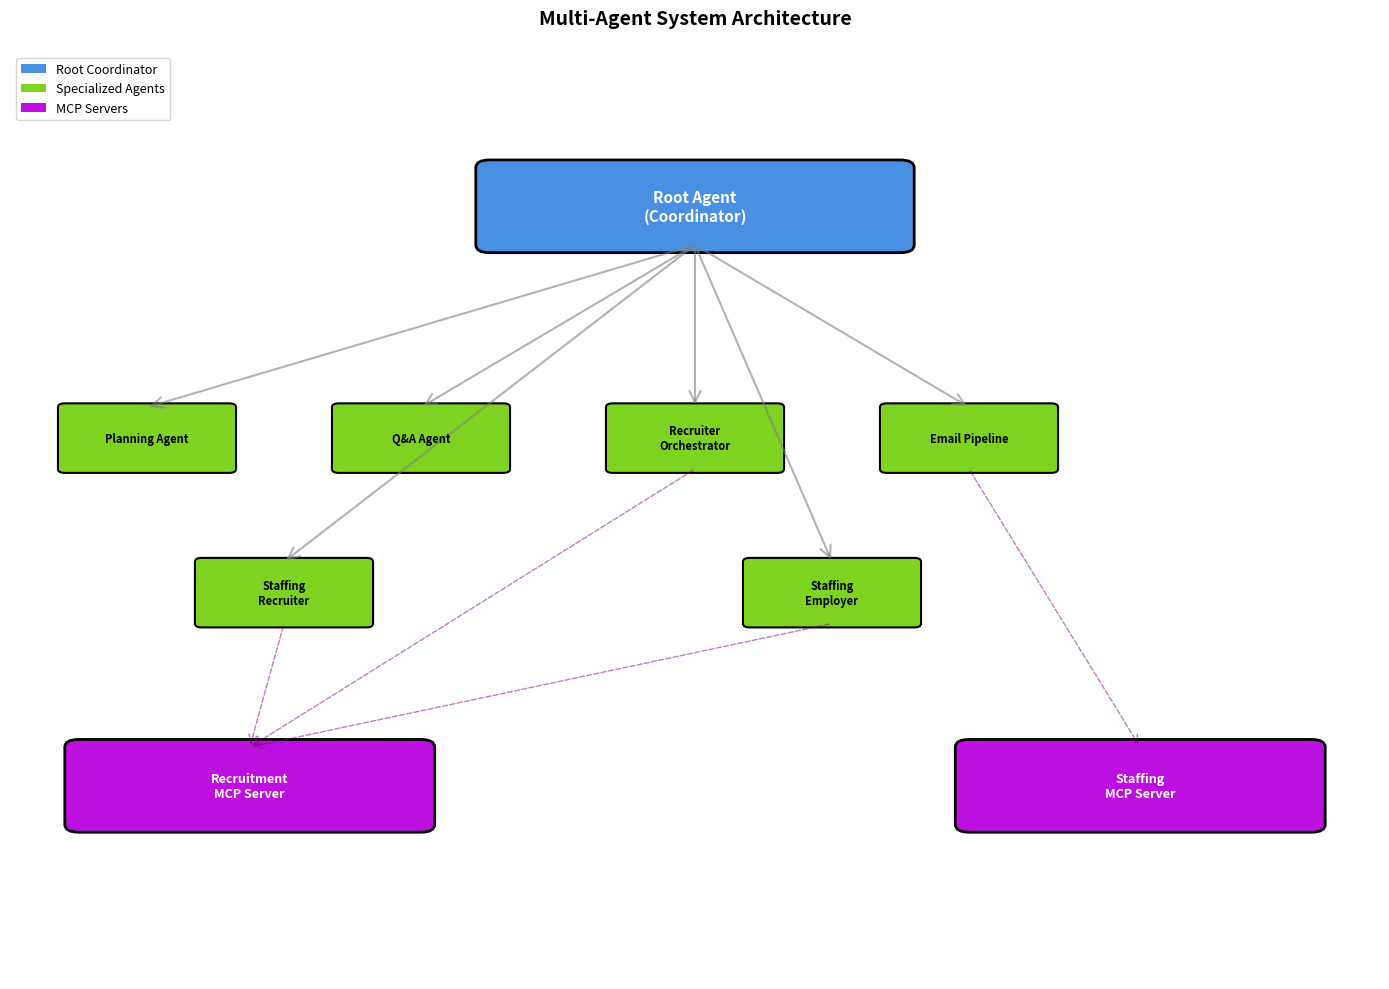

This chart was generated by the following Python code:
# Setup and Installation
# This cell installs required dependencies for the multi-agent system

import sys
import subprocess

def install_package(package):
    """Install a Python package if not already installed"""
    try:
        __import__(package)
        print(f"✅ {package} is already installed")
    except ImportError:
        print(f"📦 Installing {package}...")
        subprocess.check_call([sys.executable, "-m", "pip", "install", package, "-q"])
        print(f"✅ {package} installed successfully")

# Core dependencies
packages = [
    "matplotlib",  # For architecture visualization
    "numpy",  # For visualization support
]

print("🔧 Setting up environment for multi-agent system...\n")
for package in packages:
    install_package(package)

print("\n✅ Setup complete! Ready to explore multi-agent systems.")


# Architecture Visualization
# Visual representation of the multi-agent system architecture

import matplotlib.pyplot as plt
import matplotlib.patches as mpatches
from matplotlib.patches import FancyBboxPatch, FancyArrowPatch
import numpy as np

fig, ax = plt.subplots(1, 1, figsize=(14, 10))
ax.set_xlim(0, 10)
ax.set_ylim(0, 12)
ax.axis('off')

# Colors
root_color = '#4A90E2'
agent_color = '#7ED321'
tool_color = '#F5A623'
mcp_color = '#BD10E0'

# Root Agent (Coordinator)
root_box = FancyBboxPatch((3.5, 9.5), 3, 1, 
                          boxstyle="round,pad=0.1", 
                          facecolor=root_color, 
                          edgecolor='black', linewidth=2)
ax.add_patch(root_box)
ax.text(5, 10, 'Root Agent\n(Coordinator)', 
        ha='center', va='center', fontsize=11, fontweight='bold', color='white')

# Specialized Agents
agents = [
    ('Planning Agent', 1, 7),
    ('Q&A Agent', 3, 7),
    ('Recruiter\nOrchestrator', 5, 7),
    ('Email Pipeline', 7, 7),
    ('Staffing\nRecruiter', 2, 5),
    ('Staffing\nEmployer', 6, 5),
]

for name, x, y in agents:
    agent_box = FancyBboxPatch((x-0.6, y-0.4), 1.2, 0.8,
                              boxstyle="round,pad=0.05",
                              facecolor=agent_color,
                              edgecolor='black', linewidth=1.5)
    ax.add_patch(agent_box)
    ax.text(x, y, name, ha='center', va='center', 
            fontsize=8, fontweight='bold')
    
    # Arrow from root to agent
    arrow = FancyArrowPatch((5, 9.5), (x, y+0.4),
                           arrowstyle='->', mutation_scale=20,
                           color='gray', linewidth=1.5, alpha=0.6)
    ax.add_patch(arrow)

# MCP Servers
mcp_box1 = FancyBboxPatch((0.5, 2), 2.5, 1,
                          boxstyle="round,pad=0.1",
                          facecolor=mcp_color,
                          edgecolor='black', linewidth=2)
ax.add_patch(mcp_box1)
ax.text(1.75, 2.5, 'Recruitment\nMCP Server', 
        ha='center', va='center', fontsize=9, fontweight='bold', color='white')

mcp_box2 = FancyBboxPatch((7, 2), 2.5, 1,
                          boxstyle="round,pad=0.1",
                          facecolor=mcp_color,
                          edgecolor='black', linewidth=2)
ax.add_patch(mcp_box2)
ax.text(8.25, 2.5, 'Staffing\nMCP Server', 
        ha='center', va='center', fontsize=9, fontweight='bold', color='white')

# Arrows from agents to MCP servers
for x, y in [(2, 5), (5, 7), (6, 5)]:
    arrow = FancyArrowPatch((x, y-0.4), (1.75, 3),
                           arrowstyle='->', mutation_scale=15,
                           color='purple', linewidth=1, alpha=0.5, linestyle='--')
    ax.add_patch(arrow)

for x, y in [(7, 7)]:
    arrow = FancyArrowPatch((x, y-0.4), (8.25, 3),
                           arrowstyle='->', mutation_scale=15,
                           color='purple', linewidth=1, alpha=0.5, linestyle='--')
    ax.add_patch(arrow)

# Legend
legend_elements = [
    mpatches.Patch(facecolor=root_color, label='Root Coordinator'),
    mpatches.Patch(facecolor=agent_color, label='Specialized Agents'),
    mpatches.Patch(facecolor=mcp_color, label='MCP Servers'),
]
ax.legend(handles=legend_elements, loc='upper left', fontsize=9)

ax.set_title('Multi-Agent System Architecture', fontsize=14, fontweight='bold', pad=20)

plt.tight_layout()
plt.show()

print("📊 Architecture visualization complete!")
print("   - Root Agent coordinates 6 specialized agents")
print("   - Agents communicate via A2A Protocol")
print("   - MCP servers provide tool access")


# Agent Definition Demonstration
# Example of how agents are defined in the system

class AgentDefinition:
    """Simplified representation of an ADK agent"""
    
    def __init__(self, name, model, description, instruction, tools=None):
        self.name = name
        self.model = model
        self.description = description
        self.instruction = instruction
        self.tools = tools or []
    
    def __repr__(self):
        return f"Agent(name='{self.name}', model='{self.model}')"
    
    def display(self):
        """Display agent configuration"""
        print(f"\n🤖 Agent: {self.name}")
        print(f"   Model: {self.model}")
        print(f"   Description: {self.description}")
        print(f"   Tools: {', '.join(self.tools) if self.tools else 'None'}")
        print(f"   Instruction Preview: {self.instruction[:100]}...")

# Root Agent (Coordinator)
root_agent = AgentDefinition(
    name="CoordinatorAgent",
    model="gemini-2.5-flash",
    description="Coordinator managing 6 specialized agents",
    instruction="""You are an intelligent coordinator managing a team of specialized AI agents.
    Your Team:
    1. HiringPlanAgent: Goal planning, task decomposition
    2. FAQAgent: Google Docs search and question answering
    3. RecruiterOrchestrator: Candidate search, GitHub sourcing
    4. RecruiterEmailPipeline: Outreach email generation
    5. StaffingRecruiterOrchestrator: Job search, candidate matching
    6. StaffingEmployerOrchestrator: Candidate review, role fit
    
    Decision-Making:
    1. Analyze the Request
    2. Choose the Right Agent
    3. Delegate to specialist
    4. Return Results""",
    tools=[]
)

# Recruiter Orchestrator Agent
recruiter_agent = AgentDefinition(
    name="RecruiterOrchestrator",
    model="gemini-2.5-flash",
    description="Candidate search, GitHub sourcing, pipeline metrics",
    instruction="""You are a Recruiter Orchestrator specialized in candidate sourcing.
    Your capabilities:
    - Search candidates with AI-powered matching
    - Scrape GitHub profiles for technical talent
    - Get compensation data and salary benchmarks
    - Analyze pipeline metrics and recruitment analytics
    
    You use MCP tools from the recruitment_backend server.""",
    tools=["search_candidates_tool", "scrape_github_profiles_tool", 
           "get_compensation_data_tool", "get_pipeline_metrics_tool"]
)

# Email Generator Agent (from sequential pipeline)
email_generator = AgentDefinition(
    name="EmailGenerator",
    model="gemini-2.5-flash",
    description="Creates initial email drafts (75-125 words)",
    instruction="Create initial email draft (75-125 words) using job description and candidate profile",
    tools=[]
)

# Display agent definitions
print("=" * 60)
print("AGENT DEFINITIONS DEMONSTRATION")
print("=" * 60)

root_agent.display()
recruiter_agent.display()
email_generator.display()

print("\n" + "=" * 60)
print("✅ Agent definitions demonstrate:")
print("   - Specialized agent roles")
print("   - Tool integration capabilities")
print("   - Instruction-based behavior")
print("=" * 60)


# Sequential Agent Pipeline Demonstration
# Shows how the 4-stage email generation pipeline works

class SequentialPipeline:
    """Demonstrates the sequential agent pipeline pattern"""
    
    def __init__(self):
        self.stages = []
        self.results = {}
    
    def add_stage(self, name, agent, description):
        """Add a stage to the pipeline"""
        self.stages.append({
            'name': name,
            'agent': agent,
            'description': description
        })
    
    def execute(self, input_data):
        """Simulate pipeline execution"""
        print(f"\n🚀 Starting Sequential Pipeline with input: {input_data[:50]}...\n")
        
        current_data = input_data
        for i, stage in enumerate(self.stages, 1):
            print(f"Stage {i}: {stage['name']}")
            print(f"   Agent: {stage['agent']}")
            print(f"   Action: {stage['description']}")
            
            # Simulate processing
            current_data = f"{current_data} → [Processed by {stage['name']}]"
            self.results[stage['name']] = current_data
            
            print(f"   ✅ Complete\n")
        
        return current_data

# Create email generation pipeline
email_pipeline = SequentialPipeline()

email_pipeline.add_stage(
    "Email Generator",
    "EmailGenerator",
    "Creates initial email draft (75-125 words)"
)

email_pipeline.add_stage(
    "Email Reviewer",
    "EmailReviewer",
    "Validates email quality, tone, and length"
)

email_pipeline.add_stage(
    "Email Refiner",
    "EmailRefiner",
    "Improves email based on feedback (optional)"
)

email_pipeline.add_stage(
    "Email Presenter",
    "EmailPresenter",
    "Formats final email with Next Steps section"
)

# Demonstrate pipeline execution
input_data = "Job: Senior React Developer | Candidate: John Doe (GitHub: johndoe)"
result = email_pipeline.execute(input_data)

print("=" * 60)
print("PIPELINE EXECUTION COMPLETE")
print("=" * 60)
print(f"\nFinal Output: {result}")
print("\n📊 Pipeline Characteristics:")
print("   - Sequential execution (each stage depends on previous)")
print("   - State passed between agents")
print("   - Optional refinement stage")
print("   - Full observability at each stage")
print("=" * 60)


# MCP Tool Integration Demonstration
# Shows how MCP tools are integrated and used

class MCPTool:
    """Represents an MCP tool"""
    
    def __init__(self, name, description, parameters, returns):
        self.name = name
        self.description = description
        self.parameters = parameters
        self.returns = returns
    
    def call(self, **kwargs):
        """Simulate tool call"""
        print(f"🔧 Calling MCP Tool: {self.name}")
        print(f"   Parameters: {kwargs}")
        print(f"   Description: {self.description}")
        return f"Result from {self.name}"

# Define MCP tools
mcp_tools = {
    "search_candidates_tool": MCPTool(
        name="search_candidates_tool",
        description="AI-powered candidate search with intelligent matching",
        parameters=["query", "skills", "experience_level"],
        returns="List of matched candidates with scores"
    ),
    "scrape_github_profiles_tool": MCPTool(
        name="scrape_github_profiles_tool",
        description="GitHub profile scraping and analysis",
        parameters=["github_username"],
        returns="Profile data, repos, stars, commits"
    ),
    "get_compensation_data_tool": MCPTool(
        name="get_compensation_data_tool",
        description="Salary benchmarking and compensation data",
        parameters=["role", "location", "experience"],
        returns="Market rate data and salary ranges"
    ),
}

print("=" * 60)
print("MCP TOOL INTEGRATION DEMONSTRATION")
print("=" * 60)

# Show available tools
print("\n📌 Available MCP Tools:\n")
for tool_name, tool in mcp_tools.items():
    print(f"🔧 {tool_name}")
    print(f"   Description: {tool.description}")
    print(f"   Parameters: {', '.join(tool.parameters)}")
    print(f"   Returns: {tool.returns}\n")

# Demonstrate tool call
print("=" * 60)
print("EXAMPLE TOOL CALL")
print("=" * 60)

result = mcp_tools["search_candidates_tool"].call(
    query="senior React engineer",
    skills=["React", "TypeScript", "Node.js"],
    experience_level="senior"
)

print(f"\n✅ Tool call result: {result}")
print("\n📊 MCP Integration Features:")
print("   - Tool abstraction via MCP servers")
print("   - A2A Protocol communication")
print("   - Distributed tool access")
print("   - Full observability with Weave tracing")
print("=" * 60)


# Smart Routing Demonstration
# Shows how the root agent routes queries to specialized agents

class SmartRouter:
    """Demonstrates intelligent agent routing"""
    
    def __init__(self):
        self.agents = {
            "planning": "HiringPlanAgent",
            "faq": "FAQAgent",
            "recruiter": "RecruiterOrchestrator",
            "email": "RecruiterEmailPipeline",
            "staffing_recruiter": "StaffingRecruiterOrchestrator",
            "staffing_employer": "StaffingEmployerOrchestrator"
        }
    
    def route(self, query):
        """Route query to appropriate agent"""
        query_lower = query.lower()
        
        # Routing logic
        if any(word in query_lower for word in ["plan", "schedule", "task"]):
            return self.agents["planning"]
        elif any(word in query_lower for word in ["what", "how", "question", "faq"]):
            return self.agents["faq"]
        elif any(word in query_lower for word in ["find", "search", "candidate", "engineer"]):
            return self.agents["recruiter"]
        elif any(word in query_lower for word in ["email", "generate", "outreach"]):
            return self.agents["email"]
        elif any(word in query_lower for word in ["job", "position", "opening"]):
            return self.agents["staffing_recruiter"]
        elif any(word in query_lower for word in ["review", "evaluate", "candidate"]):
            return self.agents["staffing_employer"]
        else:
            return "RootAgent"  # Default to root for complex queries
    
    def demonstrate(self, queries):
        """Demonstrate routing for multiple queries"""
        print("=" * 60)
        print("SMART ROUTING DEMONSTRATION")
        print("=" * 60)
        
        for query in queries:
            agent = self.route(query)
            print(f"\n📝 Query: \"{query}\"")
            print(f"   → Routes to: {agent}")
        
        print("\n" + "=" * 60)
        print("✅ Smart Routing Features:")
        print("   - Intent detection from query text")
        print("   - Automatic agent selection")
        print("   - Explicit mode overrides supported ([MODE:XXX])")
        print("   - Fallback to root agent for complex queries")
        print("=" * 60)

# Create router and demonstrate
router = SmartRouter()

test_queries = [
    "Find 10 senior React engineers",
    "Generate outreach email for candidate John Doe",
    "Plan my week for filling 3 positions",
    "What is our deployment process?",
    "Search for job openings in San Francisco"
]

router.demonstrate(test_queries)


# Weave Tracing Demonstration
# Shows how observability works in the multi-agent system

class TraceSpan:
    """Represents a trace span for observability"""
    
    def __init__(self, name, service, operation, duration_ms=0):
        self.name = name
        self.service = service
        self.operation = operation
        self.duration_ms = duration_ms
        self.children = []
    
    def add_child(self, child_span):
        """Add a child span"""
        self.children.append(child_span)
    
    def display(self, indent=0):
        """Display span hierarchy"""
        prefix = "  " * indent
        print(f"{prefix}📊 {self.name}")
        print(f"{prefix}   Service: {self.service}")
        print(f"{prefix}   Operation: {self.operation}")
        print(f"{prefix}   Duration: {self.duration_ms}ms")
        
        for child in self.children:
            child.display(indent + 1)

# Create example trace
root_trace = TraceSpan(
    name="User Query: Find React Engineers",
    service="adk-agent",
    operation="root_query",
    duration_ms=2500
)

# Agent span
agent_span = TraceSpan(
    name="RecruiterOrchestrator",
    service="adk-agent",
    operation="candidate_search",
    duration_ms=1800
)

# MCP tool spans
tool1_span = TraceSpan(
    name="search_candidates_tool",
    service="recruitment-backend",
    operation="mcp_tool_call",
    duration_ms=1200
)

tool2_span = TraceSpan(
    name="scrape_github_profiles_tool",
    service="recruitment-backend",
    operation="mcp_tool_call",
    duration_ms=800
)

# Build hierarchy
agent_span.add_child(tool1_span)
agent_span.add_child(tool2_span)
root_trace.add_child(agent_span)

# Display trace
print("=" * 60)
print("WEAVE TRACING DEMONSTRATION")
print("=" * 60)
print("\n📈 Distributed Trace Hierarchy:\n")
root_trace.display()

print("\n" + "=" * 60)
print("✅ Observability Features:")
print("   - Full trace hierarchy (root → agent → tools)")
print("   - Duration tracking for performance analysis")
print("   - Service identification for distributed systems")
print("   - MCP tool call visibility")
print("   - Export to Weave (W&B) for visualization")
print("=" * 60)


# Complete Workflow Example
# Demonstrates end-to-end workflow execution

class WorkflowDemo:
    """Demonstrates a complete multi-agent workflow"""
    
    def __init__(self):
        self.steps = []
    
    def add_step(self, step_name, agent, action, result):
        """Add a workflow step"""
        self.steps.append({
            'step': step_name,
            'agent': agent,
            'action': action,
            'result': result
        })
    
    def execute(self):
        """Execute and display workflow"""
        print("=" * 70)
        print("COMPLETE WORKFLOW DEMONSTRATION")
        print("=" * 70)
        print("\n🎯 Scenario: Find and contact senior React engineers\n")
        
        for i, step in enumerate(self.steps, 1):
            print(f"Step {i}: {step['step']}")
            print(f"   Agent: {step['agent']}")
            print(f"   Action: {step['action']}")
            print(f"   Result: {step['result']}")
            print()
        
        print("=" * 70)
        print("✅ Workflow Complete!")
        print("=" * 70)
        print("\n📊 Key Features Demonstrated:")
        print("   ✓ Smart routing to specialized agent")
        print("   ✓ MCP tool integration")
        print("   ✓ Parallel tool execution")
        print("   ✓ Data aggregation")
        print("   ✓ Sequential pipeline for email generation")
        print("   ✓ Full observability with tracing")
        print("=" * 70)

# Create workflow demonstration
workflow = WorkflowDemo()

workflow.add_step(
    "Query Analysis",
    "RootAgent",
    "Analyze user intent",
    "Routes to RecruiterOrchestrator"
)

workflow.add_step(
    "Candidate Search",
    "RecruiterOrchestrator",
    "Call search_candidates_tool via MCP",
    "10 matched candidates found"
)

workflow.add_step(
    "Profile Enrichment",
    "RecruiterOrchestrator",
    "Call scrape_github_profiles_tool (parallel)",
    "GitHub profiles retrieved for all candidates"
)

workflow.add_step(
    "Email Generation",
    "RecruiterEmailPipeline",
    "Execute 4-stage sequential pipeline",
    "Personalized email generated"
)

workflow.execute()


# Summary: Key Concepts Demonstrated
# This cell summarizes all the concepts shown in the executable demonstrations

print("=" * 70)
print("📚 MULTI-AGENT SYSTEM CONCEPTS DEMONSTRATED")
print("=" * 70)

concepts = {
    "1. Architecture": [
        "Root Agent coordinates 6 specialized agents",
        "MCP servers provide distributed tool access",
        "A2A Protocol enables agent-to-agent communication"
    ],
    "2. Agent Definitions": [
        "Specialized agents with domain expertise",
        "Tool integration via MCP",
        "Instruction-based behavior configuration"
    ],
    "3. Sequential Pipeline": [
        "4-stage iterative refinement workflow",
        "State passed between agents",
        "Optional refinement stages"
    ],
    "4. MCP Tool Integration": [
        "Tool abstraction via MCP servers",
        "Distributed tool access",
        "A2A Protocol communication"
    ],
    "5. Smart Routing": [
        "Intent detection from query text",
        "Automatic agent selection",
        "Explicit mode overrides supported"
    ],
    "6. Observability": [
        "Distributed tracing with Weave",
        "Full trace hierarchy (root → agent → tools)",
        "Performance metrics and duration tracking"
    ],
    "7. Complete Workflow": [
        "End-to-end multi-agent orchestration",
        "Parallel tool execution",
        "Sequential pipeline integration"
    ]
}

for concept, details in concepts.items():
    print(f"\n{concept}:")
    for detail in details:
        print(f"   ✓ {detail}")

print("\n" + "=" * 70)
print("✅ All demonstrations complete!")
print("=" * 70)
print("\n🎯 This notebook demonstrates:")
print("   - Novel multi-agent orchestration patterns")
print("   - Experimental MCP integration approaches")
print("   - Innovative observability techniques")
print("   - Sequential agent pipeline architecture")
print("\n📖 For full implementation details, see the documentation sections above.")
print("=" * 70)
